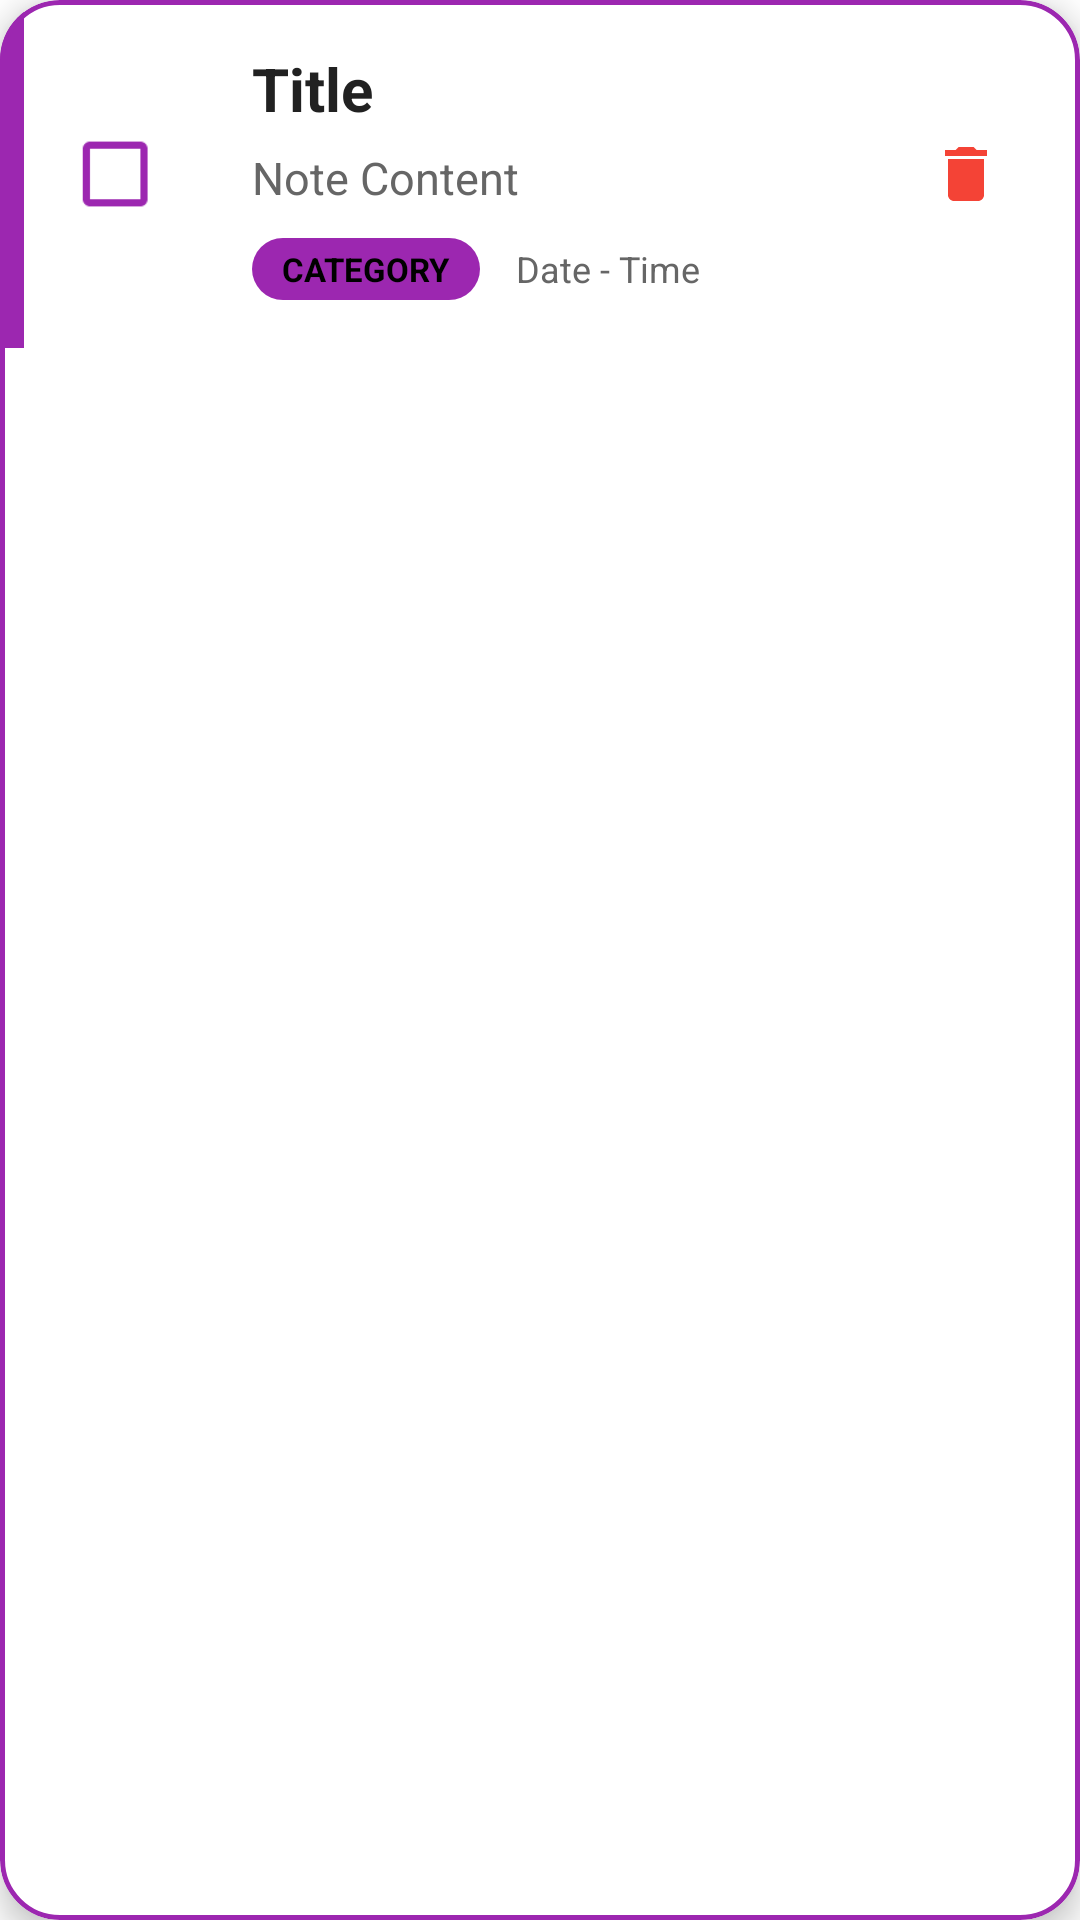

Layout XML and referenced resources for this Android screen:
<!-- AndroidManifest.xml: application theme Theme.FinalProject -->
<!-- res/layout/note_item.xml -->
<?xml version="1.0" encoding="utf-8"?>
<com.google.android.material.card.MaterialCardView xmlns:android="http://schemas.android.com/apk/res/android"
    xmlns:app="http://schemas.android.com/apk/res-auto"
    android:layout_width="match_parent"
    android:layout_height="wrap_content"
    android:layout_marginLeft="16dp"
    android:layout_marginRight="16dp"
    android:layout_marginTop="8dp"
    android:layout_marginBottom="8dp"
    app:cardCornerRadius="20dp"
    app:cardElevation="6dp"
    app:cardBackgroundColor="?attr/colorSurface"
    app:strokeWidth="1.5dp"
    app:strokeColor="@color/brand_purple">

    <LinearLayout
        android:layout_width="match_parent"
        android:layout_height="wrap_content"
        android:orientation="horizontal">

        
        <View
            android:id="@+id/viewCategoryStrip"
            android:layout_width="8dp"
            android:layout_height="match_parent"
            android:background="@color/brand_purple" />

        <LinearLayout
            android:layout_width="match_parent"
            android:layout_height="wrap_content"
            android:orientation="horizontal"
            android:padding="16dp"
            android:gravity="center_vertical">

            <CheckBox
                android:id="@+id/cbDone"
                android:layout_width="wrap_content"
                android:layout_height="wrap_content"
                android:layout_marginEnd="12dp"
                android:buttonTint="@color/brand_purple"
                android:scaleX="1.2"
                android:scaleY="1.2" />

            <LinearLayout
                android:layout_width="0dp"
                android:layout_height="wrap_content"
                android:layout_weight="1"
                android:orientation="vertical">

                <LinearLayout
                    android:layout_width="match_parent"
                    android:layout_height="wrap_content"
                    android:orientation="horizontal"
                    android:gravity="center_vertical">

                    <TextView
                        android:id="@+id/tvNoteTitle"
                        android:layout_width="0dp"
                        android:layout_height="wrap_content"
                        android:layout_weight="1"
                        android:text="Title"
                        android:textSize="20sp"
                        android:textStyle="bold"
                        android:textColor="?android:attr/textColorPrimary"
                        android:maxLines="1"
                        android:ellipsize="end" />

                    <ImageView
                        android:id="@+id/ivPinned"
                        android:layout_width="22dp"
                        android:layout_height="22dp"
                        android:layout_marginStart="6dp"
                        android:src="@drawable/ic_pin_filled"
                        android:visibility="gone"
                        app:tint="@color/colorPin"
                        android:contentDescription="Pinned" />

                    <ImageView
                        android:id="@+id/ivFavorite"
                        android:layout_width="22dp"
                        android:layout_height="22dp"
                        android:layout_marginStart="6dp"
                        android:src="@drawable/ic_heart_filled"
                        android:visibility="gone"
                        app:tint="@color/colorFavorite"
                        android:contentDescription="Favorite" />

                    <ImageView
                        android:id="@+id/ivArchived"
                        android:layout_width="22dp"
                        android:layout_height="22dp"
                        android:layout_marginStart="6dp"
                        android:src="@drawable/ic_archive"
                        android:visibility="gone"
                        app:tint="@color/colorArchive"
                        android:contentDescription="Archived" />

                    <ImageView
                        android:id="@+id/ivHasAttachments"
                        android:layout_width="20dp"
                        android:layout_height="20dp"
                        android:layout_marginStart="6dp"
                        android:src="@android:drawable/ic_menu_save"
                        android:visibility="gone"
                        app:tint="@color/brand_purple"
                        android:contentDescription="Attachments" />
                </LinearLayout>

                <TextView
                    android:id="@+id/tvNoteContent"
                    android:layout_width="match_parent"
                    android:layout_height="wrap_content"
                    android:layout_marginTop="6dp"
                    android:text="Note Content"
                    android:textSize="15sp"
                    android:textColor="?android:attr/textColorSecondary"
                    android:maxLines="2"
                    android:ellipsize="end"
                    android:lineSpacingExtra="2dp" />

                <LinearLayout
                    android:layout_width="match_parent"
                    android:layout_height="wrap_content"
                    android:orientation="horizontal"
                    android:layout_marginTop="10dp"
                    android:gravity="center_vertical">

                    <TextView
                        android:id="@+id/tvNoteCategory"
                        android:layout_width="wrap_content"
                        android:layout_height="wrap_content"
                        android:text="Category"
                        android:textSize="11sp"
                        android:paddingHorizontal="10dp"
                        android:paddingVertical="3dp"
                        android:background="@drawable/category_bg"
                        android:textColor="@color/black"
                        android:textStyle="bold"
                        android:textAllCaps="true" />

                    <TextView
                        android:id="@+id/tvNoteDateTime"
                        android:layout_width="wrap_content"
                        android:layout_height="wrap_content"
                        android:layout_marginStart="12dp"
                        android:text="Date - Time"
                        android:textSize="12sp"
                        android:textColor="?android:attr/textColorSecondary" />
                </LinearLayout>
            </LinearLayout>

            <ImageButton
                android:id="@+id/btnRestore"
                android:layout_width="44dp"
                android:layout_height="44dp"
                android:layout_marginStart="8dp"
                android:background="?android:attr/selectableItemBackgroundBorderless"
                android:src="@drawable/ic_restore"
                android:visibility="gone"
                app:tint="@color/brand_purple"
                android:contentDescription="@string/restore_note" />

            <ImageButton
                android:id="@+id/btnDelete"
                android:layout_width="44dp"
                android:layout_height="44dp"
                android:layout_marginStart="8dp"
                android:background="?android:attr/selectableItemBackgroundBorderless"
                android:src="@drawable/ic_delete_filled"
                app:tint="@color/colorTrash"
                android:contentDescription="@string/delete_note" />
        </LinearLayout>
    </LinearLayout>
</com.google.android.material.card.MaterialCardView>
<!-- resources referenced by this layout -->
<resources>
  <color name="black">#000000</color>
  <color name="brand_purple">#9C27B0</color>
  <color name="colorArchive">#4CAF50</color>
  <color name="colorFavorite">#FF0000</color>
  <color name="colorPin">#2196F3</color>
  <color name="colorTrash">#F44336</color>
  <!-- drawable category_bg (drawable) -->
  <?xml version="1.0" encoding="utf-8"?>
  <shape xmlns:android="http://schemas.android.com/apk/res/android">
      <corners android:radius="12dp" />
      <solid android:color="@color/brand_purple" />
  </shape>
  <!-- drawable ic_archive (drawable) -->
  <?xml version="1.0" encoding="utf-8"?>
  <vector xmlns:android="http://schemas.android.com/apk/res/android"
      android:width="24dp"
      android:height="24dp"
      android:viewportWidth="24"
      android:viewportHeight="24">
      <path
          android:fillColor="#000000"
          android:pathData="M20.5,3H3.5C2.67,3 2,3.67 2,4.5V7c0,0.55 0.45,1 1,1v11.5c0,0.83 0.67,1.5 1.5,1.5h15c0.83,0 1.5,-0.67 1.5,-1.5V8c0.55,0 1,-0.45 1,-1V4.5C22,3.67 21.33,3 20.5,3zM18,19H6V8h12V19zM19,7H5V5h14V7zM9.5,11h5c0.28,0 0.5,0.22 0.5,0.5s-0.22,0.5 -0.5,0.5h-5c-0.28,0 -0.5,-0.22 -0.5,-0.5s0.22,-0.5 0.5,-0.5z"/>
  </vector>
  <!-- drawable ic_delete_filled (drawable) -->
  <vector xmlns:android="http://schemas.android.com/apk/res/android"
      android:width="24dp"
      android:height="24dp"
      android:viewportWidth="24"
      android:viewportHeight="24"
      android:tint="#000000">
    <path
        android:fillColor="@android:color/white"
        android:pathData="M6,19c0,1.1 0.9,2 2,2h8c1.1,0 2,-0.9 2,-2V7H6V19zM19,4h-3.5l-1,-1h-5l-1,1H5v2h14V4z"/>
  </vector>
  <!-- drawable ic_pin_filled (drawable) -->
  <?xml version="1.0" encoding="utf-8"?>
  <vector xmlns:android="http://schemas.android.com/apk/res/android"
      android:width="24dp"
      android:height="24dp"
      android:viewportWidth="24"
      android:viewportHeight="24">
      <path
          android:fillColor="#000000"
          android:pathData="M16,9V4h1c0.55,0 1,-0.45 1,-1s-0.45,-1 -1,-1H7c-0.55,0 -1,0.45 -1,1s0.45,1 1,1h1v5c0,1.66 -1.34,3 -3,3v2h5.97v7l1,1 1,-1v-7H19v-2c-1.66,0 -3,-1.34 -3,-3z"/>
  </vector>
  <!-- drawable ic_restore (drawable) -->
  <vector xmlns:android="http://schemas.android.com/apk/res/android"
      android:width="24dp"
      android:height="24dp"
      android:viewportWidth="24"
      android:viewportHeight="24">
    <path
        android:fillColor="#FF000000"
        android:pathData="M13,3c-4.97,0 -9,4.03 -9,9H1l3.89,3.89,0.07,0.14L9,12H6c0,-3.87 3.13,-7 7,-7s7,3.13 7,7 -3.13,7 -7,7c-1.93,0 -3.68,-0.79 -4.94,-2.06l-1.42,1.42C8.27,19.99 10.51,21 13,21c4.97,0 9,-4.03 9,-9s-4.03,-9 -9,-9z"/>
  </vector>
  <string name="delete_note">Delete Note</string>
  <string name="restore_note">Restore Note</string>
  <style name="Theme.FinalProject" parent="Base.Theme.FinalProject" />
  <color name="brand_purple_dark">#7B1FA2</color>
  <color name="white">#FFFFFF</color>
  <color name="text_primary_light">#212121</color>
  <color name="text_secondary">#666666</color>
  <color name="category_unselected_light">#F0F0F0</color>
</resources>
